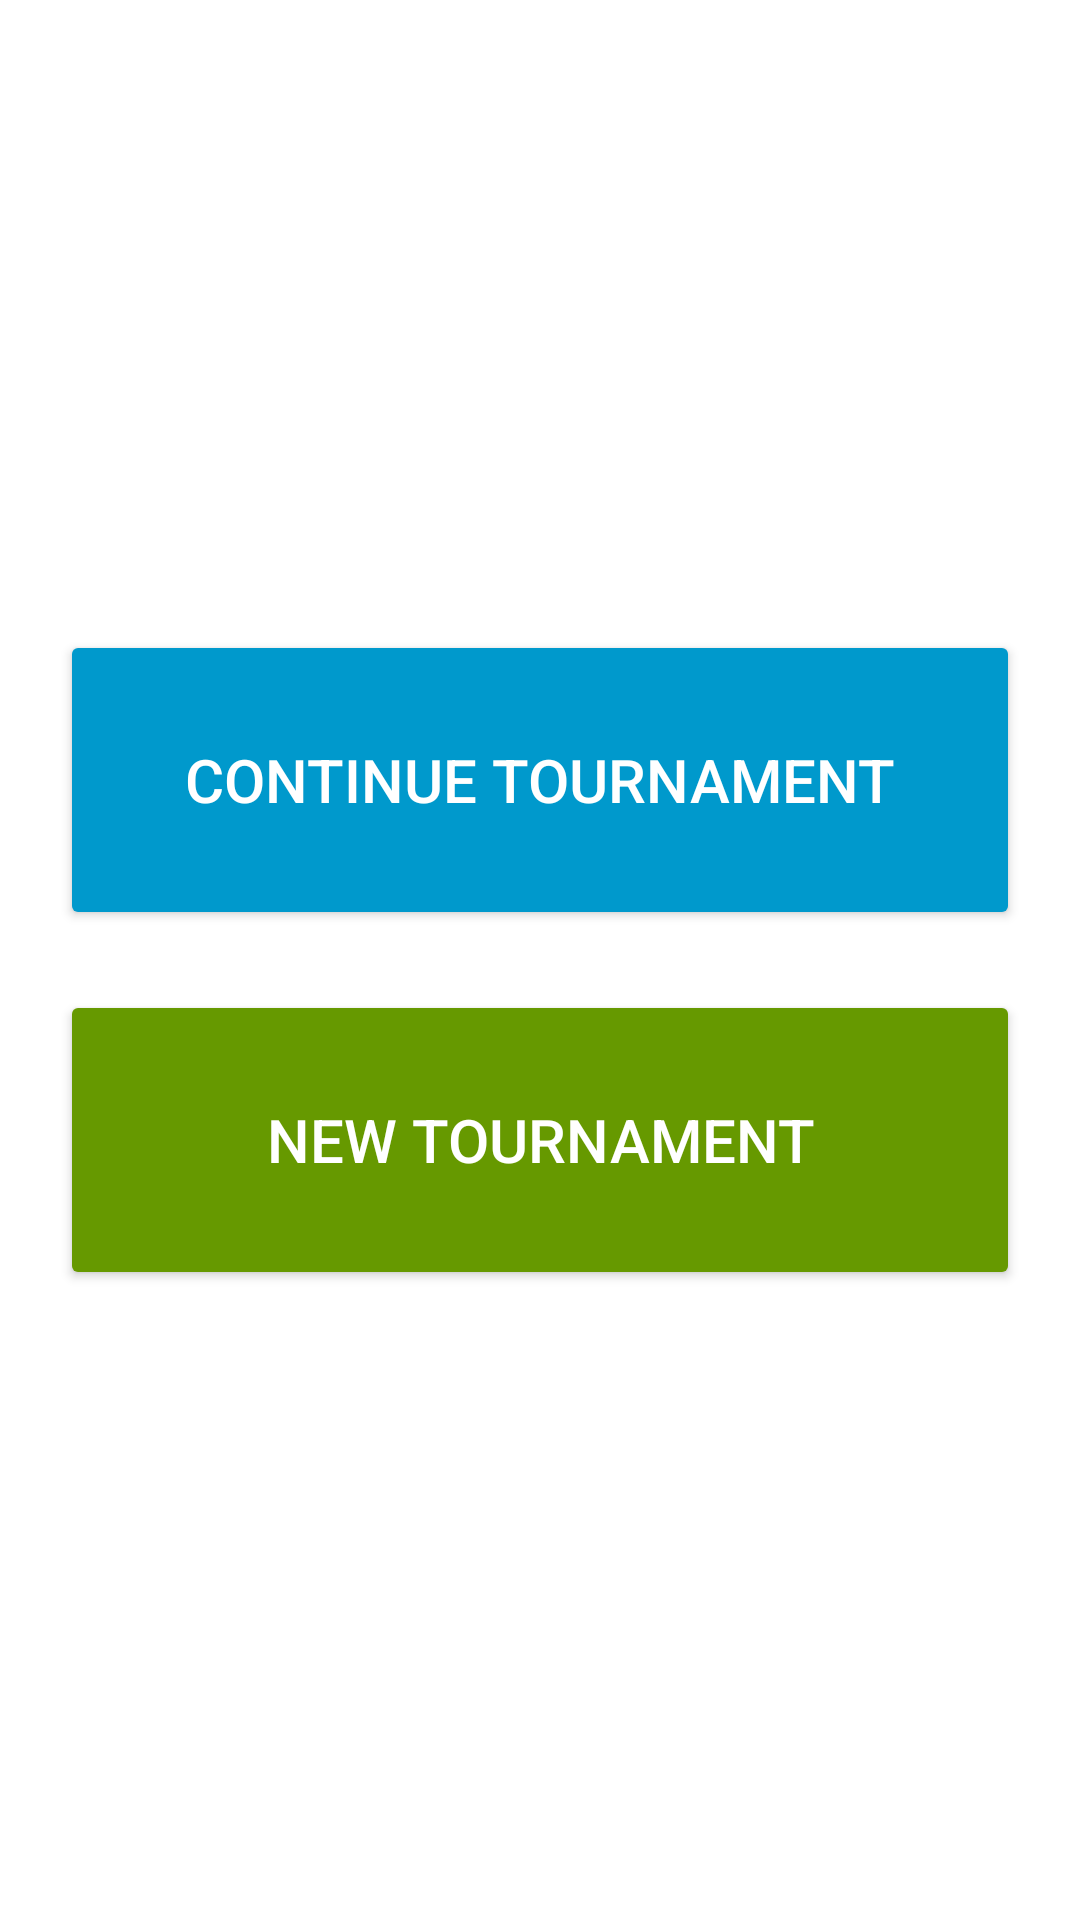

Reconstruct the res/layout file that produces this screen, plus the resources it refers to.
<!-- AndroidManifest.xml: application theme Theme.GoalArchive -->
<!-- res/layout/activity_main.xml -->
<?xml version="1.0" encoding="utf-8"?>
<LinearLayout
    xmlns:android="http://schemas.android.com/apk/res/android"
    android:layout_width="match_parent"
    android:layout_height="match_parent"
    android:orientation="vertical"
    android:gravity="center"
    android:padding="20dp"
    android:background="@drawable/football_stadium_bg">

    <Button
        android:id="@+id/btn_continue_tournament"
        android:layout_width="match_parent"
        android:layout_height="100dp"
        android:text="Continue Tournament"
        android:textSize="20sp"
        android:backgroundTint="@android:color/holo_blue_dark"
        android:textColor="@android:color/white"/>

    <Button
        android:id="@+id/btn_new_tournament"
        android:layout_width="match_parent"
        android:layout_height="100dp"
        android:text="New Tournament"
        android:textSize="20sp"
        android:layout_marginTop="20dp"
        android:backgroundTint="@android:color/holo_green_dark"
        android:textColor="@android:color/white"/>

</LinearLayout>
<!-- resources referenced by this layout -->
<resources>
  <!-- drawable football_stadium_bg (drawable) -->
  <?xml version="1.0" encoding="utf-8"?>
  <layer-list xmlns:android="http://schemas.android.com/apk/res/android">
      <item>
          <bitmap
              android:src="@drawable/football_stadium"
              android:gravity="fill"/>
      </item>
      <item>
          <color android:color="#A0000000"/> 
      </item>
  </layer-list>
  <style name="Theme.GoalArchive" parent="Theme.MaterialComponents.DayNight.DarkActionBar">
          
          <item name="colorPrimary">@color/purple_500</item>
          <item name="colorPrimaryVariant">@color/purple_700</item>
          <item name="colorOnPrimary">@color/white</item>
          
          <item name="colorSecondary">@color/teal_200</item>
          <item name="colorSecondaryVariant">@color/teal_700</item>
          <item name="colorOnSecondary">@color/black</item>
          
          
          <item name="android:statusBarColor">@android:color/black</item>
          
          <item name="windowActionBar">false</item>
          <item name="windowNoTitle">true</item>
      </style>
  <!-- not gathered from this repository: default colours our renderer supplied (Android Studio template values) -->
  <color name="purple_500">#FF6200EE</color>
  <color name="purple_700">#FF3700B3</color>
  <color name="teal_200">#FF03DAC5</color>
  <color name="teal_700">#FF018786</color>
  <color name="black">#FF000000</color>
  <color name="white">#FFFFFFFF</color>
</resources>
